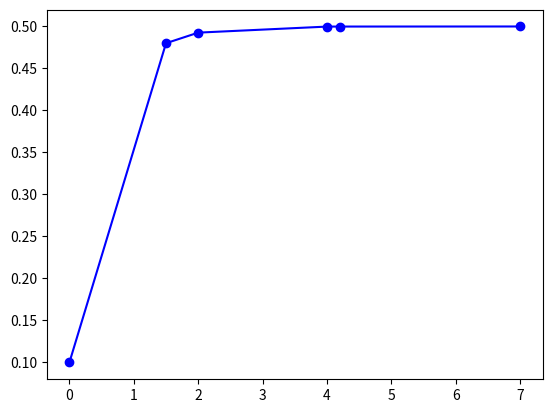

The matplotlib source for this figure:
#Ordinary differential equation (ODE) 풀이 기초


import numpy as np
from scipy.integrate import odeint
import matplotlib.pyplot as plt

#ODE example 2
def ode_model_3(x,t,p):
    a = 2 #internal parameter
    dxdt = -a*x + p
    return dxdt

#External parameter
p_1=1
p_2=1.1

#initial value (x_initial)와 start, final time (start_time, end_time)을 바꿔줬을 때 그 사이에서의 x 값을 구하는 함수
def ode_model_3_value1(x_initial, start_time, end_time):
    time = np.linspace(start_time,end_time)
    x=odeint(ode_model_3, x_initial, time, args=(p_1,))
    return x

#각 시간 구간을 나눠서 적분
time_data= [0, 1.5, 2, 4, 4.2, 7]
x_       = [0.1]
time     = time_data[0]
for i in range(len(time_data)-1):
    new_start_time = time_data[i]
    new_end_time   = time_data[i+1]
    time=np.append(time,time_data[i+1])
    x_result=ode_model_3_value1(x_[-1], new_start_time, new_end_time)
    x_=np.append(x_, x_result[-1])

#시각화
plt.figure(1)
plt.plot(time, x_,'bo-')
plt.show()